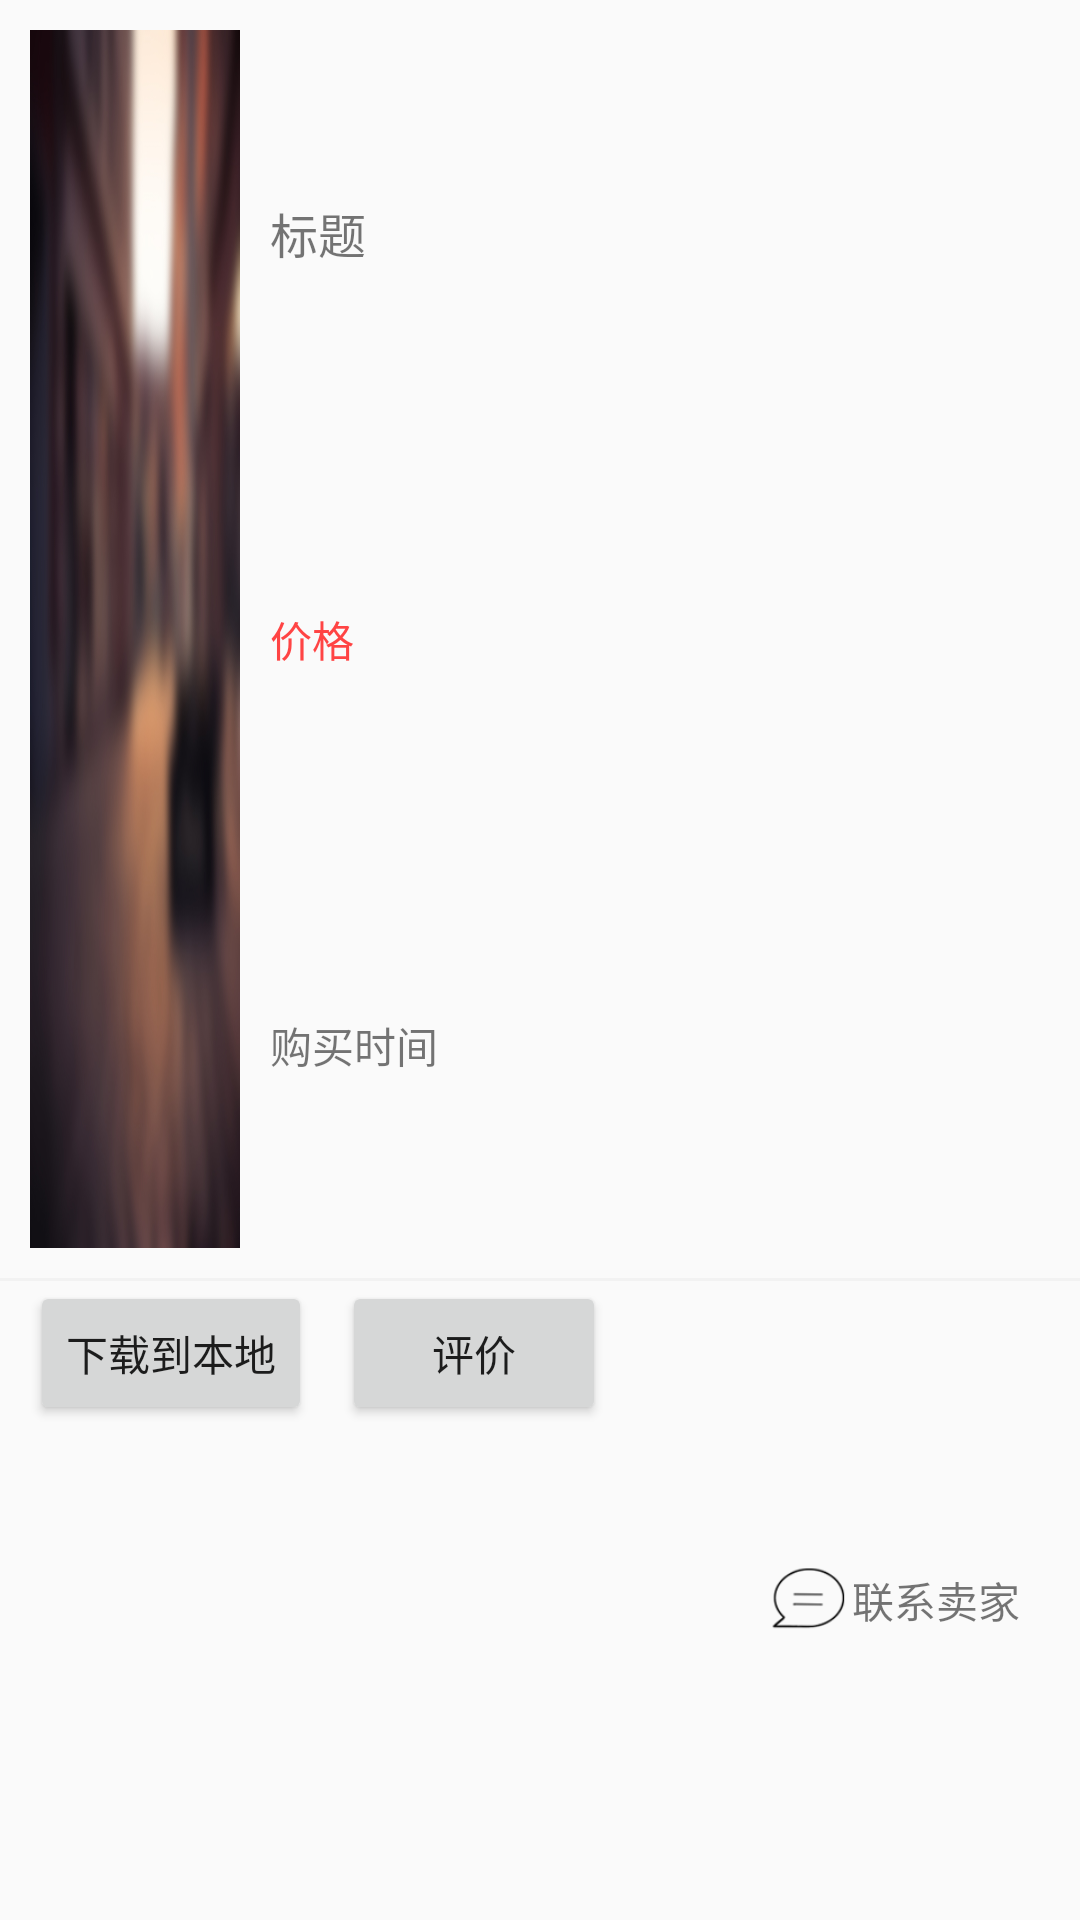

This screen was rendered from an Android layout file. Write that file and the resources it references.
<!-- AndroidManifest.xml: application theme Theme.AppCompat.Light.NoActionBar -->
<!-- res/layout/my_selled_bought_item.xml -->
<?xml version="1.0" encoding="utf-8"?>
<LinearLayout
    xmlns:android="http://schemas.android.com/apk/res/android"
    android:layout_width="match_parent"
    android:layout_height="150dp"
    android:orientation="vertical"
    android:layout_margin="10dp"
    android:background="@drawable/dialog_white_bg"
    android:descendantFocusability="blocksDescendants">

    <LinearLayout
        android:layout_width="match_parent"
        android:layout_height="match_parent"
        android:orientation="vertical">

        <LinearLayout
            android:layout_width="match_parent"
            android:layout_height="0dp"
            android:layout_weight="3"
            android:orientation="horizontal">
            <ImageView
                android:id="@+id/my_selled_bought_iv_pic"
                android:layout_margin="10dp"
                android:layout_width="match_parent"
                android:layout_height="match_parent"
                android:layout_weight="3"
                android:background="@drawable/view"/>
            <LinearLayout
                android:layout_width="match_parent"
                android:layout_height="match_parent"
                android:layout_weight="1"
                android:layout_marginTop="10dp"
                android:layout_marginBottom="10dp"
                android:orientation="vertical">

                <TextView
                    android:id="@+id/my_selled_bought_tv_title"
                    android:layout_width="match_parent"
                    android:layout_height="match_parent"
                    android:gravity="center_vertical"
                    android:layout_weight="1"
                    android:textSize="16dp"
                    android:text="标题"/>
                <TextView
                    android:id="@+id/my_selled_bought_tv_price"
                    android:layout_width="match_parent"
                    android:layout_height="match_parent"
                    android:gravity="center_vertical"
                    android:layout_weight="1"
                    android:textColor="@color/holo_red_light"
                    android:text="价格"/>
                <TextView
                    android:id="@+id/my_selled_bought_tv_time"
                    android:layout_width="match_parent"
                    android:layout_height="match_parent"
                    android:gravity="center_vertical"
                    android:layout_weight="1"
                    android:text="购买时间"/>

            </LinearLayout>
        </LinearLayout>

        <View
            style="@style/divider" />

        <RelativeLayout
            android:layout_width="match_parent"
            android:layout_height="0dp"
            android:layout_weight="1.5"
            android:orientation="horizontal">

            <Button
                android:layout_marginLeft="10dp"
                android:id="@+id/my_selled_bought_bt_download"
                android:layout_width="wrap_content"
                android:layout_height="wrap_content"
                android:text="下载到本地"/>

            <Button
                android:layout_marginLeft="10dp"
                android:id="@+id/my_selled_bought_bt_review"
                android:layout_width="wrap_content"
                android:layout_height="wrap_content"
                android:layout_toRightOf="@+id/my_selled_bought_bt_download"
                android:text="评价"/>

            <LinearLayout
                android:orientation="horizontal"
                android:layout_width="wrap_content"
                android:layout_height="match_parent"
                android:layout_marginRight="20dp"
                android:layout_alignParentRight="true">
                <ImageView
                    android:layout_gravity="center_vertical"
                    android:layout_width="30dp"
                    android:layout_height="30dp"
                    android:background="@drawable/xiaoxi"/>
                <TextView
                    android:id="@+id/my_selled_bought_tv_message"
                    android:layout_width="wrap_content"
                    android:layout_height="30dp"
                    android:gravity="center_vertical"
                    android:layout_gravity="center_vertical"
                    android:text="联系卖家"/>
            </LinearLayout>
        </RelativeLayout>
    </LinearLayout>
</LinearLayout>
<!-- resources referenced by this layout -->
<resources>
  <color name="holo_red_light">#ffff4444</color>
  <!-- drawable view: jpg bitmap (drawable, 171167 bytes) -->
  <!-- drawable xiaoxi: png bitmap (drawable, 3349 bytes) -->
  <style name="divider">
          <item name="android:layout_width">match_parent</item>
          <item name="android:layout_height">1dp</item>
          <item name="android:background">@color/divider_color</item>
      </style>
  <color name="divider_color">#08000000</color>
</resources>
